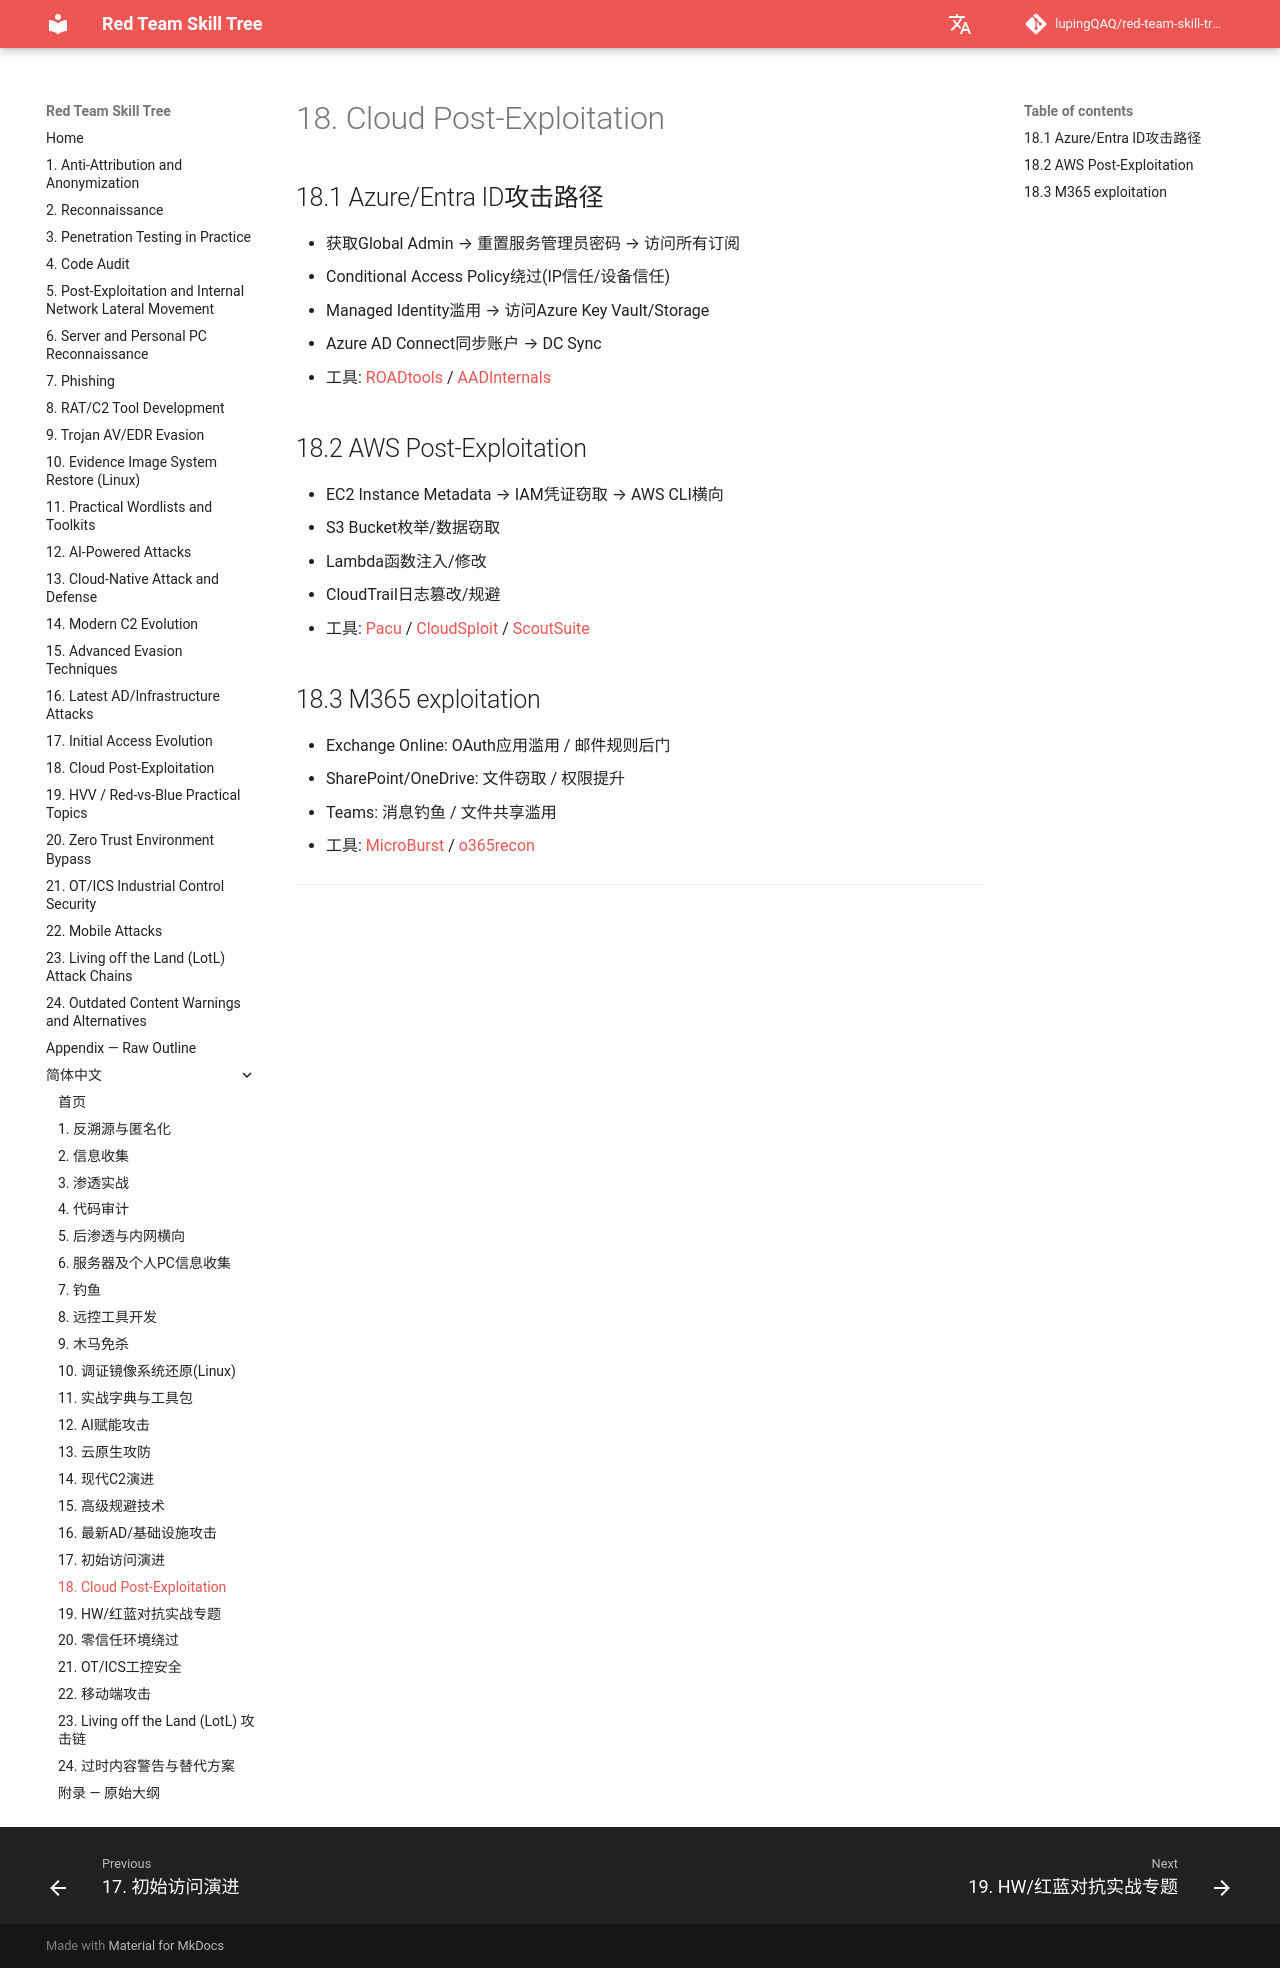

repository: lupingQAQ/red-team-skill-tree · page: zh-CN/ch-18/index.html · generator: mkdocs

# 18. Cloud Post-Exploitation

## 18.1 Azure/Entra ID攻击路径

- 获取Global Admin → 重置服务管理员密码 → 访问所有订阅
- Conditional Access Policy绕过(IP信任/设备信任)
- Managed Identity滥用 → 访问Azure Key Vault/Storage
- Azure AD Connect同步账户 → DC Sync
- 工具: [ROADtools](https://github.com/dirkjanm/ROADtools) / [AADInternals](https://github.com/Gerenios/AADInternals)

## 18.2 AWS Post-Exploitation

- EC2 Instance Metadata → IAM凭证窃取 → AWS CLI横向
- S3 Bucket枚举/数据窃取
- Lambda函数注入/修改
- CloudTrail日志篡改/规避
- 工具: [Pacu](https://github.com/RhinoSecurityLabs/pacu) / [CloudSploit](https://github.com/aquasecurity/cloudsploit) / [ScoutSuite](https://github.com/nccgroup/ScoutSuite)

## 18.3 M365 exploitation

- Exchange Online: OAuth应用滥用 / 邮件规则后门
- SharePoint/OneDrive: 文件窃取 / 权限提升
- Teams: 消息钓鱼 / 文件共享滥用
- 工具: [MicroBurst](https://github.com/NetSPI/MicroBurst) / [o365recon](https://github.com/nyxgeek/o365recon)

---
